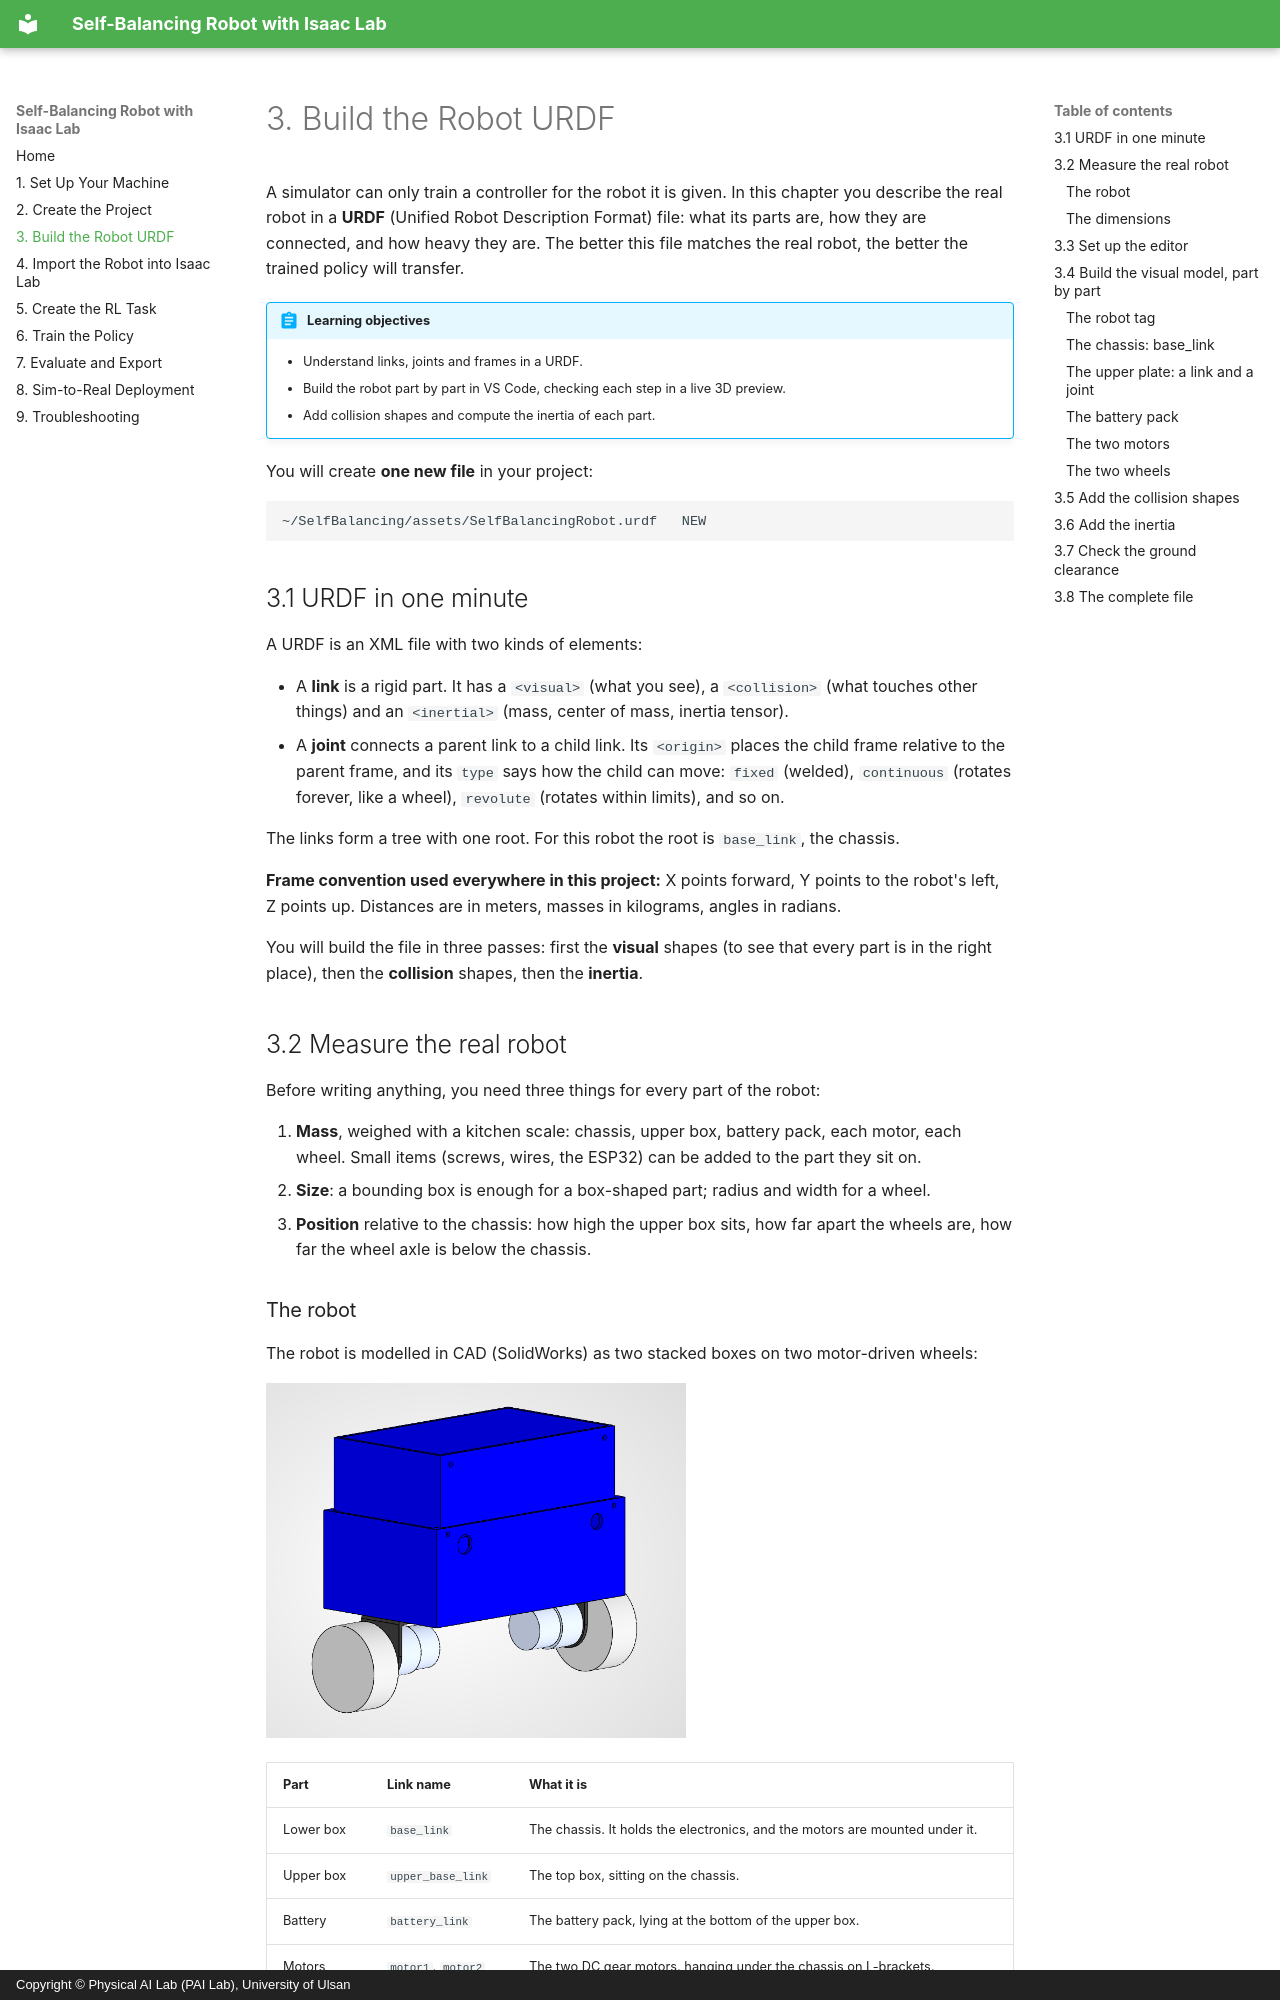

repository: LilSun-11/RL_SelfBalancingRobot_Training · page: 03-urdf/index.html · generator: mkdocs · copyright: Copyright © Physical AI Lab (PAI Lab), University of Ulsan

# 3. Build the Robot URDF

A simulator can only train a controller for the robot it is given. In this chapter you describe the
real robot in a **URDF** (Unified Robot Description Format) file: what its parts are, how they are
connected, and how heavy they are. The better this file matches the real robot, the better the
trained policy will transfer.

!!! abstract "Learning objectives"
    - Understand links, joints and frames in a URDF.
    - Build the robot part by part in VS Code, checking each step in a live 3D preview.
    - Add collision shapes and compute the inertia of each part.

You will create **one new file** in your project:

```text
~/SelfBalancing/assets/SelfBalancingRobot.urdf   NEW
```

## 3.1 URDF in one minute

A URDF is an XML file with two kinds of elements:

- A **link** is a rigid part. It has a `<visual>` (what you see), a `<collision>` (what touches
  other things) and an `<inertial>` (mass, center of mass, inertia tensor).
- A **joint** connects a parent link to a child link. Its `<origin>` places the child frame relative
  to the parent frame, and its `type` says how the child can move: `fixed` (welded),
  `continuous` (rotates forever, like a wheel), `revolute` (rotates within limits), and so on.

The links form a tree with one root. For this robot the root is `base_link`, the chassis.

**Frame convention used everywhere in this project:** X points forward, Y points to the robot's
left, Z points up. Distances are in meters, masses in kilograms, angles in radians.

You will build the file in three passes: first the **visual** shapes (to see that every part is in
the right place), then the **collision** shapes, then the **inertia**.
